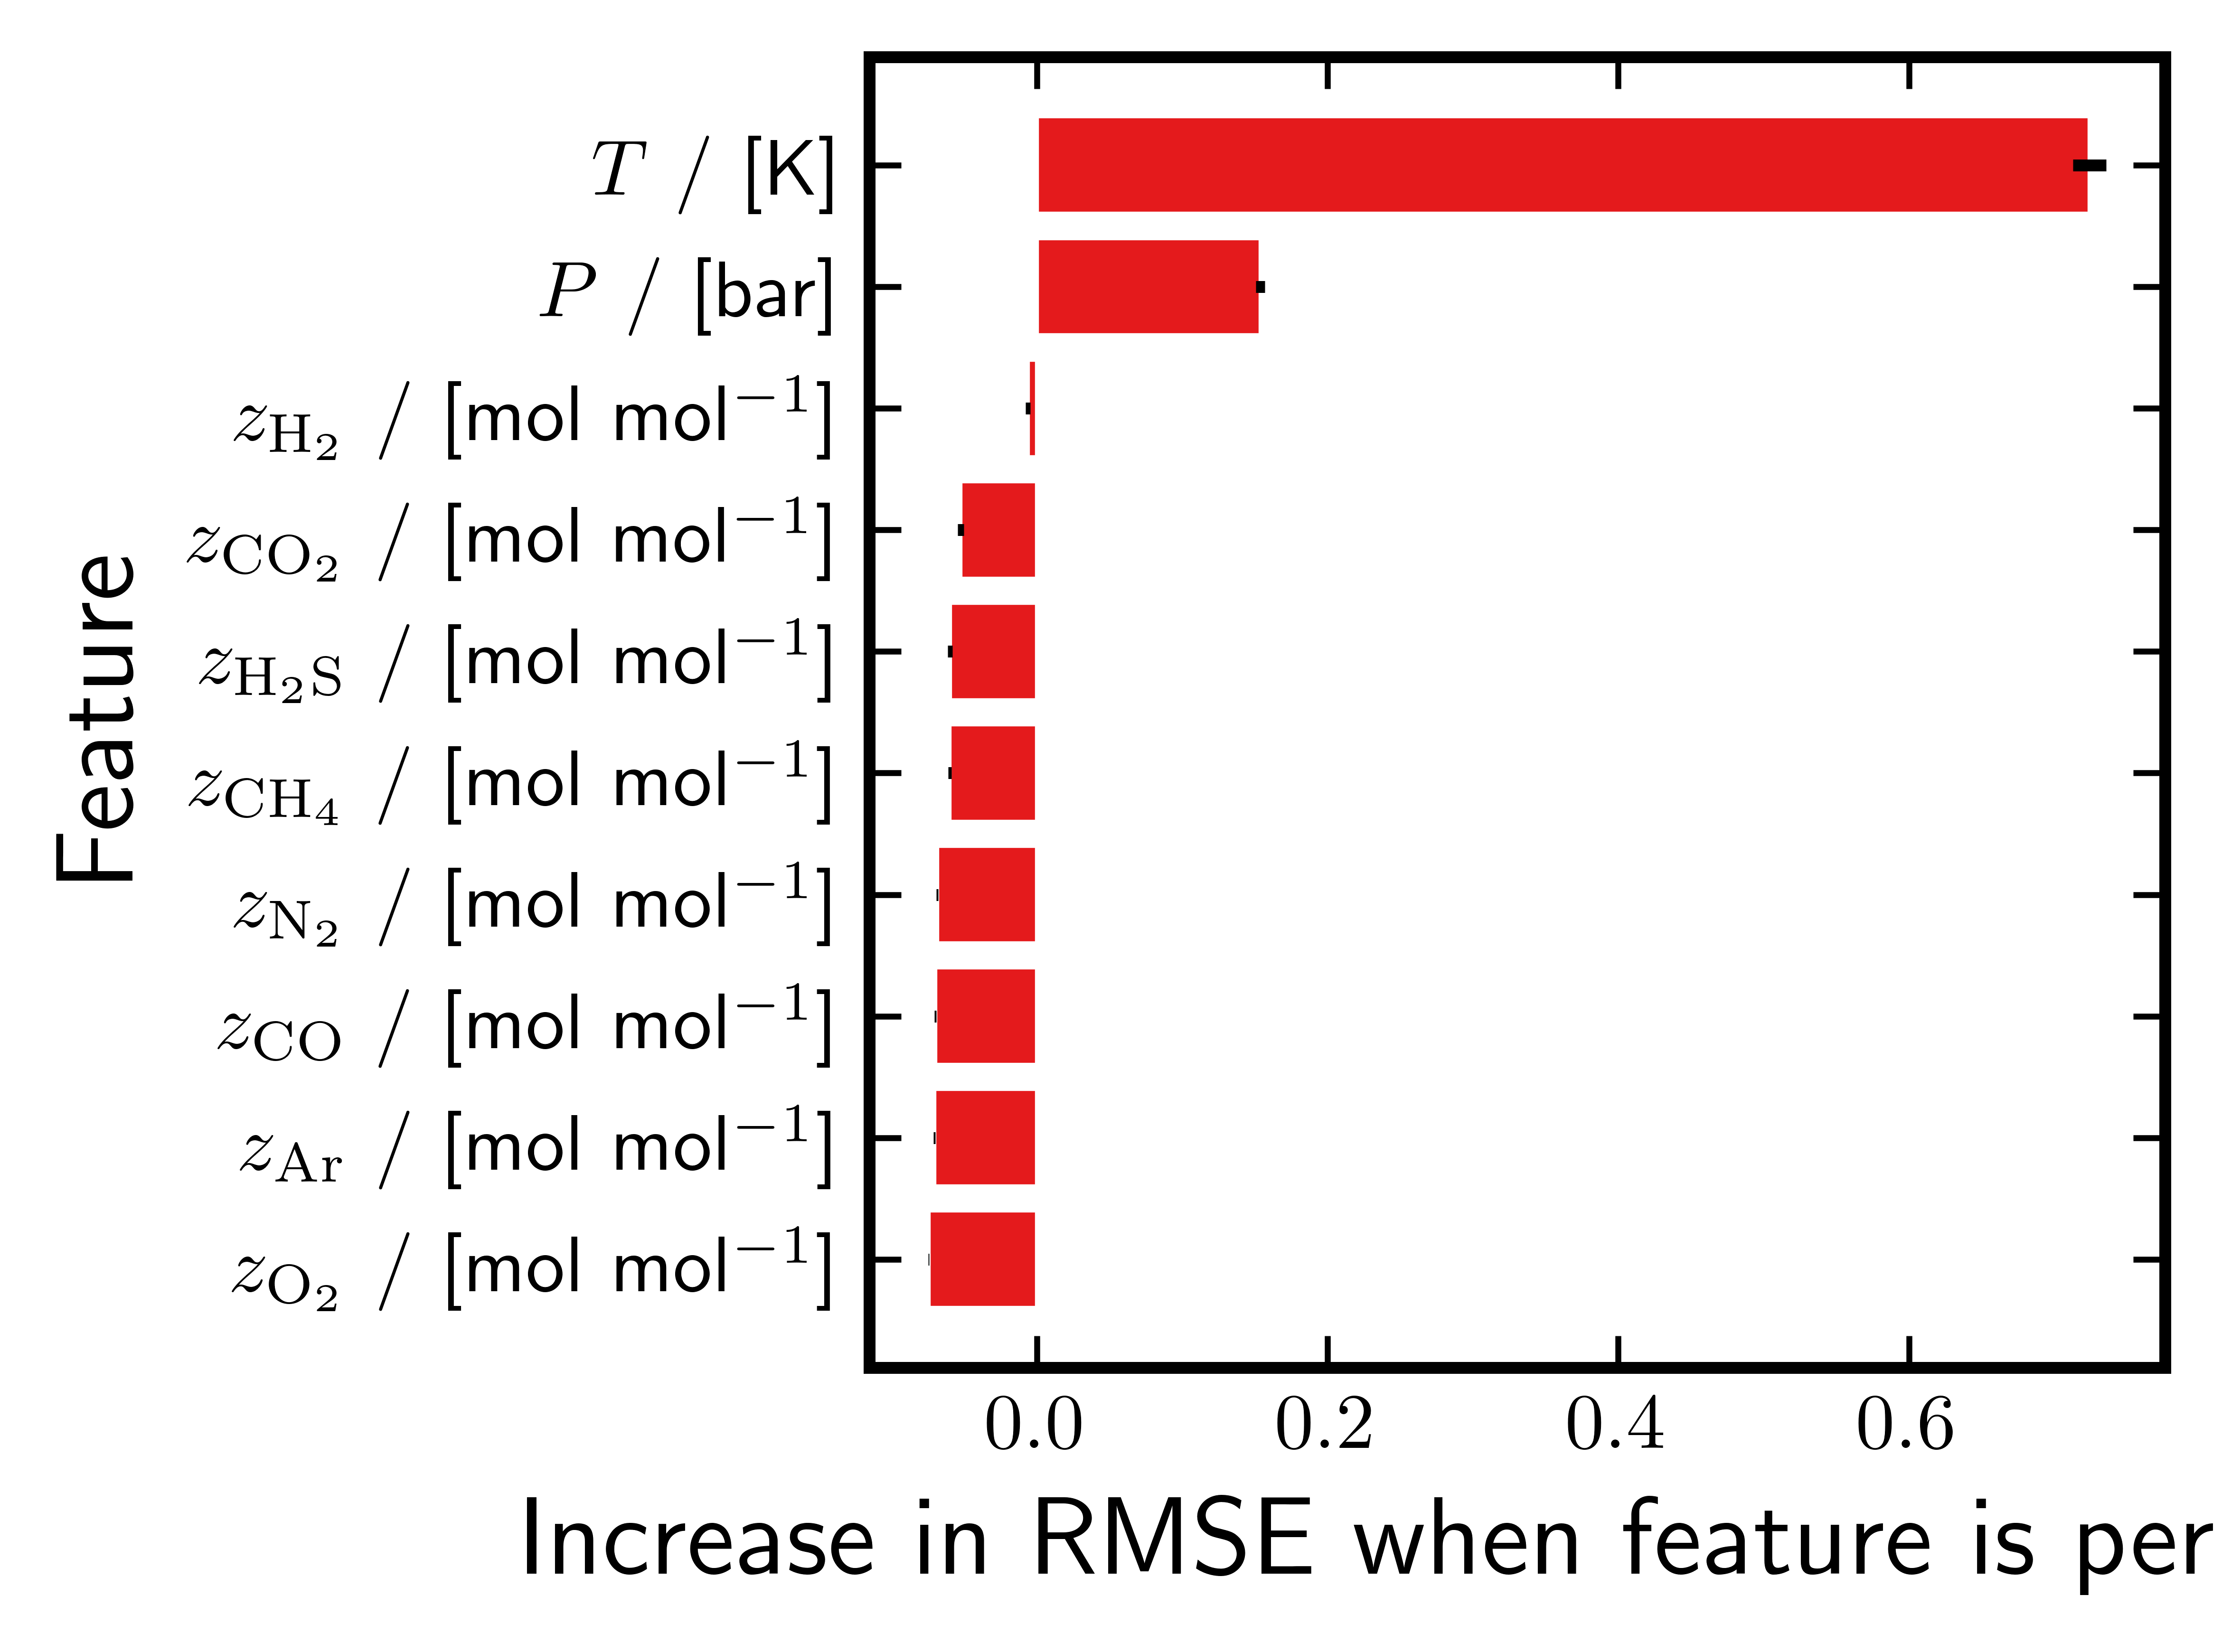

The table this chart was drawn from, first rows:
feature, importance_mean, importance_std
temperature, 0.7243, 0.01146
pressure, 0.1537, 0.003179
z_hydrogen, -0.006237, 0.00171
z_carbon dioxide, -0.05261, 0.002194
z_hydrogen sulfide, -0.05992, 0.001706
z_methane, -0.06018, 0.001115
z_nitrogen, -0.06874, 0.0005276
z_carbon monoxide, -0.07004, 0.000573
z_argon, -0.07064, 0.0006704
z_oxygen, -0.07453, 0.0003457
